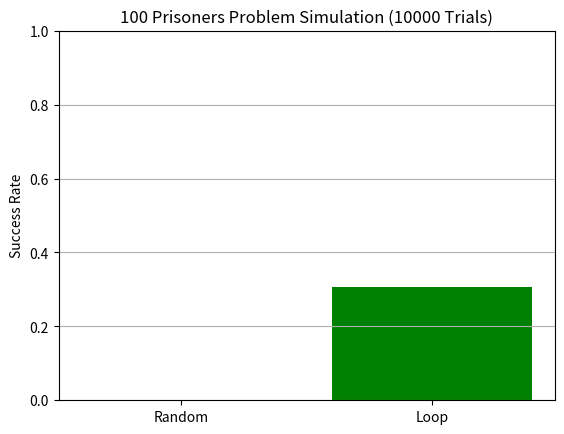

This chart was generated by the following Python code:
# 100 囚犯问题模拟实验
import random
import matplotlib.pyplot as plt

# 随机策略：每人随机翻 K 个盒子
def simulate_random_strategy(N=100, K=50):
    boxes = list(range(N))
    random.shuffle(boxes)
    for prisoner in range(N):
        opened = random.sample(range(N), K)
        if prisoner not in [boxes[i] for i in opened]:
            return False
    return True

# 循环策略：每人从自己编号的盒子开始
def simulate_loop_strategy(N=100, K=50):
    boxes = list(range(N))
    random.shuffle(boxes)
    for prisoner in range(N):
        current = prisoner
        for _ in range(K):
            current = boxes[current]
            if current == prisoner:
                break
        else:
            return False
    return True

# 多轮实验统计成功率
def run_experiment(strategy_func, T=10000, N=100, K=50):
    success = 0
    for _ in range(T):
        if strategy_func(N, K):
            success += 1
    return success / T

# 执行模拟对比
T = 10000
success_random = run_experiment(simulate_random_strategy, T)
success_loop = run_experiment(simulate_loop_strategy, T)

# 可视化对比
plt.bar(["Random", "Loop"], [success_random, success_loop], color=['red', 'green'])
plt.ylabel("Success Rate")
plt.title(f"100 Prisoners Problem Simulation ({T} Trials)")
plt.ylim(0, 1)
plt.grid(True, axis='y')
plt.savefig("E:\\prisoners_success_rate.png")

print(f"Random Strategy Success Rate: {success_random:.4f}")
print(f"Loop Strategy Success Rate: {success_loop:.4f}")
